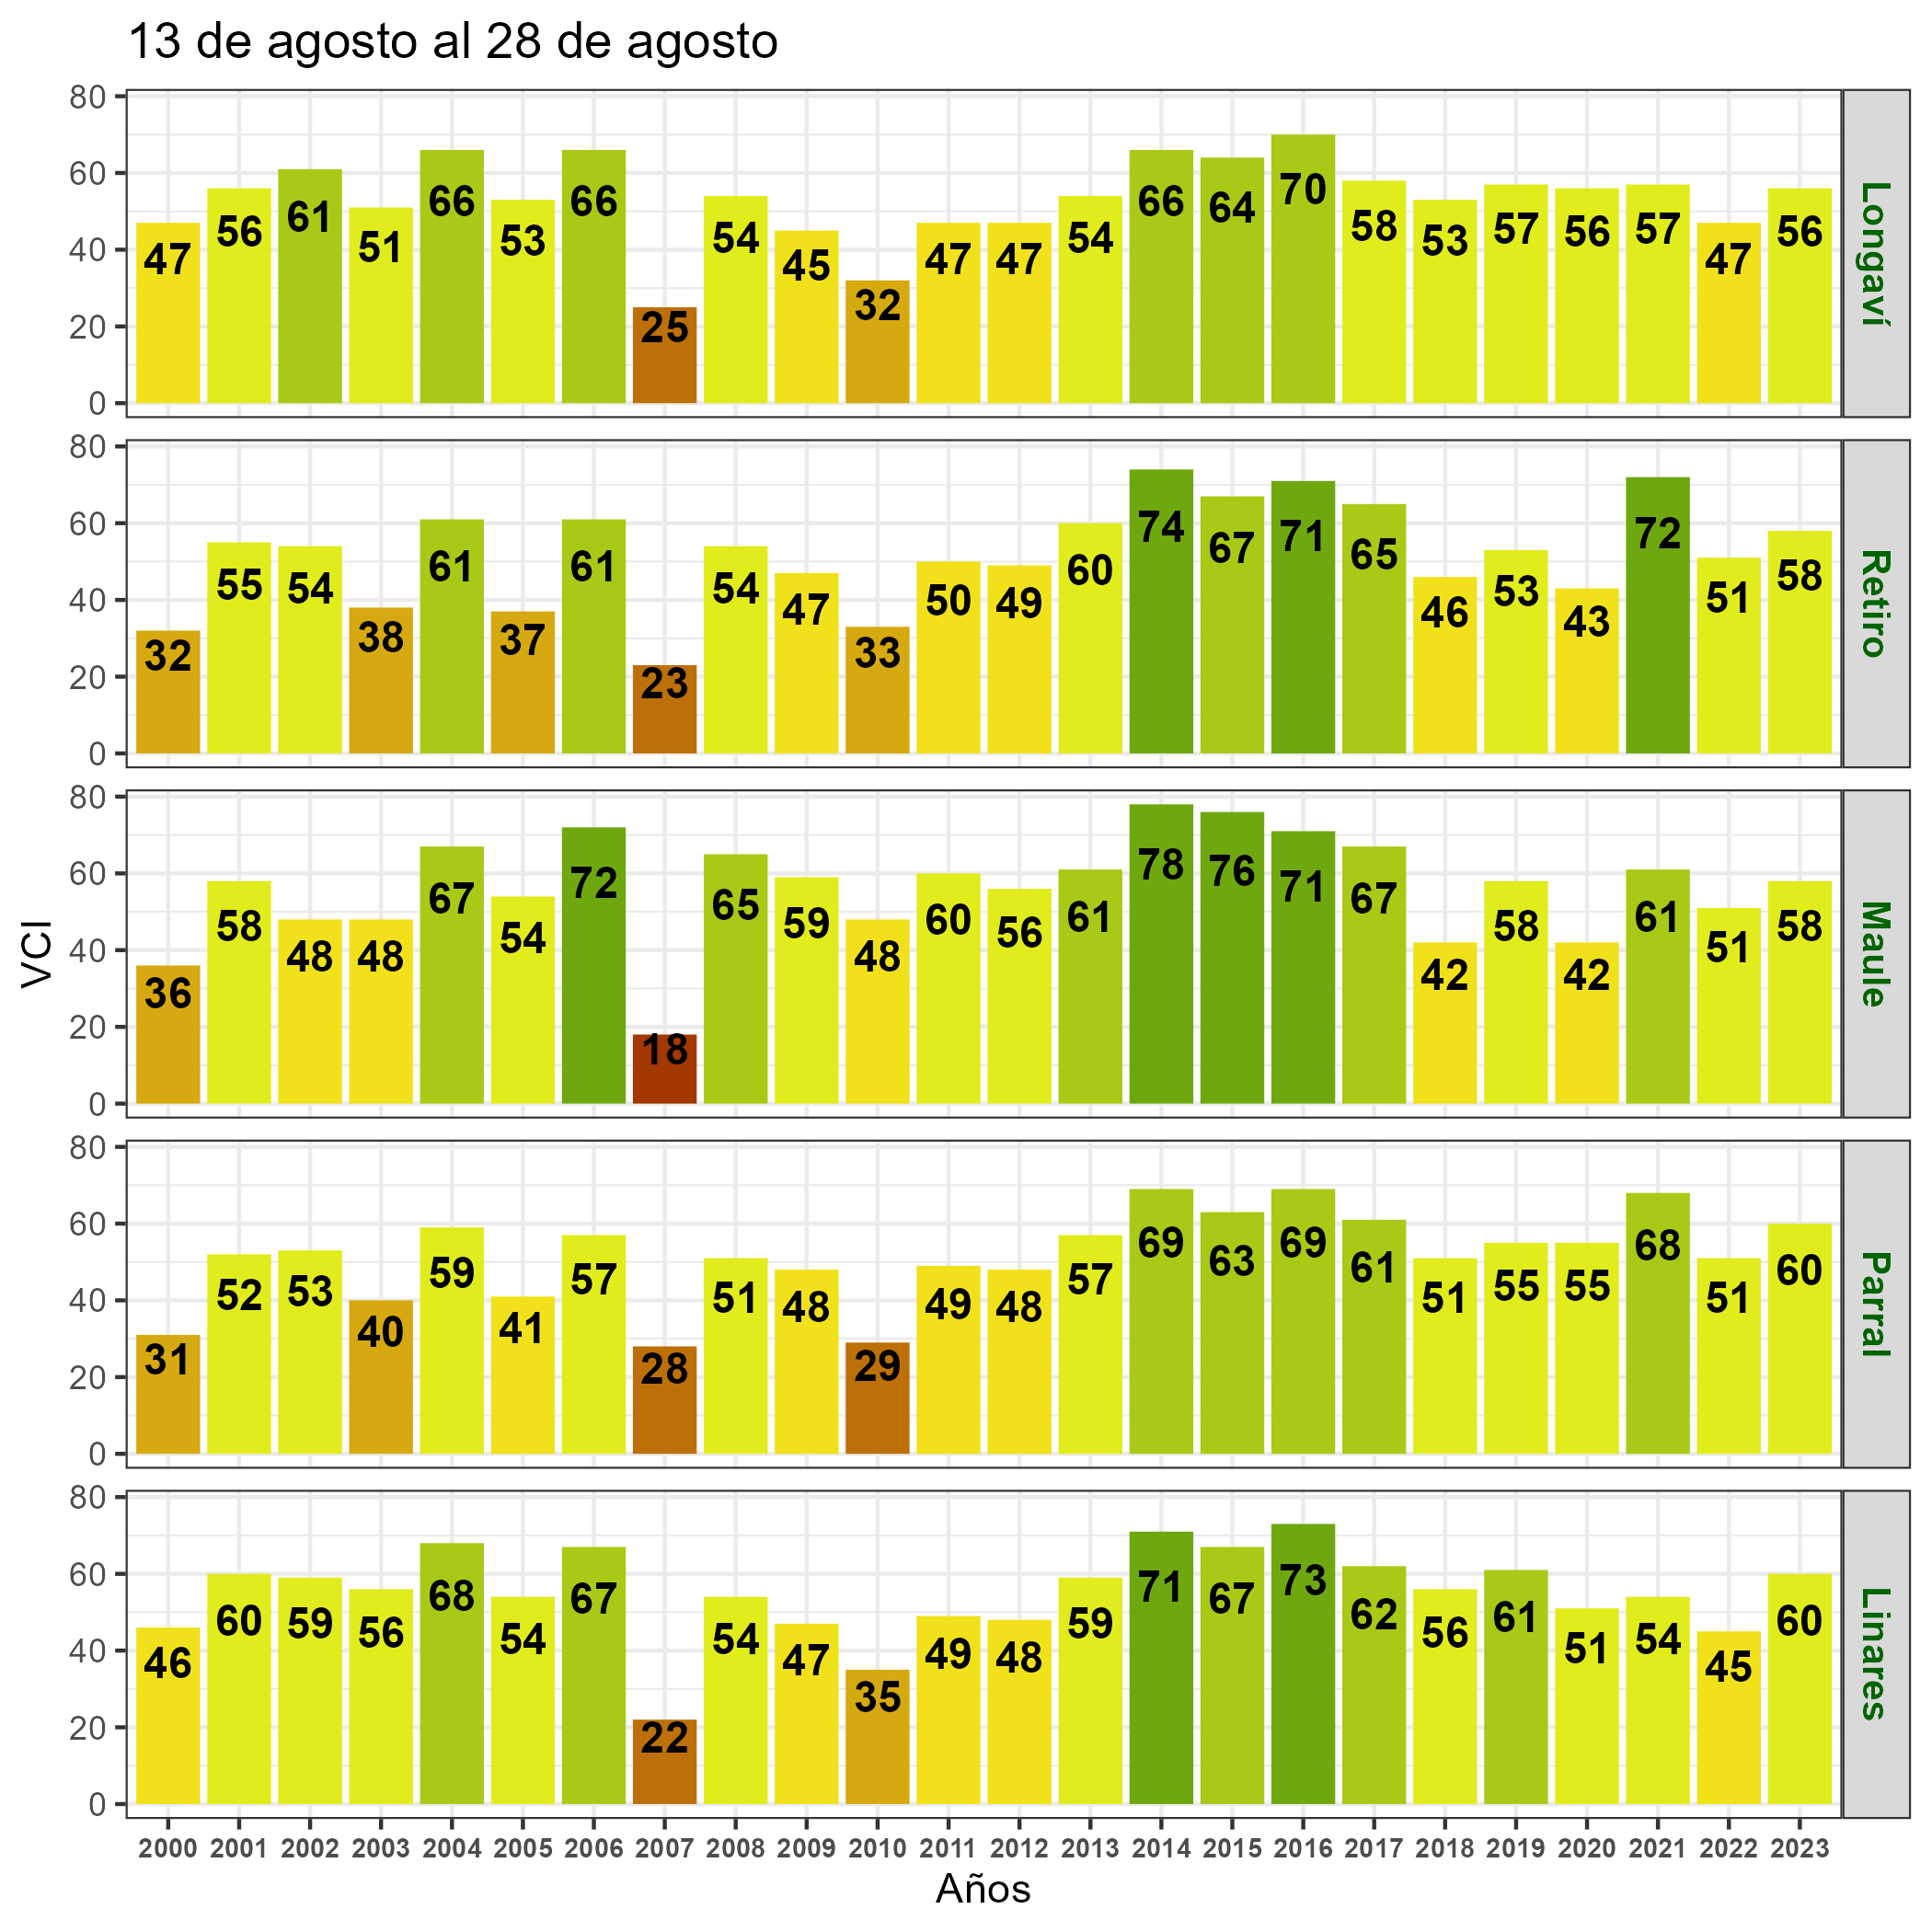

Values plotted in this chart, from the file beside it:
, nom_com, A2000, A2001, A2002, A2003, A2004, A2005, A2006, A2007, A2008, A2009, A2010, A2011, A2012, A2013, A2014, A2015, A2016, A2017, A2018, A2019, A2020, A2021
3, Longaví, 47, 56, 61, 51, 66, 53, 66, 25, 54, 45, 32, 47, 47, 54, 66, 64, 70, 58, 53, 57, 56, 57
2, Retiro, 32, 55, 54, 38, 61, 37, 61, 23, 54, 47, 33, 50, 49, 60, 74, 67, 71, 65, 46, 53, 43, 72
25, Maule, 36, 58, 48, 48, 67, 54, 72, 18, 65, 59, 48, 60, 56, 61, 78, 76, 71, 67, 42, 58, 42, 61
1, Parral, 31, 52, 53, 40, 59, 41, 57, 28, 51, 48, 29, 49, 48, 57, 69, 63, 69, 61, 51, 55, 55, 68
5, Linares, 46, 60, 59, 56, 68, 54, 67, 22, 54, 47, 35, 49, 48, 59, 71, 67, 73, 62, 56, 61, 51, 54
17, Sagrada Familia, 31, 68, 59, 55, 70, 60, 68, 17, 65, 66, 54, 62, 57, 65, 80, 71, 79, 73, 39, 61, 42, 64
9, Yerbas Buenas, 52, 53, 55, 51, 60, 51, 65, 23, 50, 37, 32, 48, 38, 40, 56, 63, 60, 51, 46, 55, 55, 54
7, Villa Alegre, 49, 61, 52, 51, 59, 48, 63, 16, 53, 46, 37, 47, 37, 46, 62, 68, 58, 57, 49, 51, 44, 50
8, Colbún, 48, 58, 58, 55, 69, 54, 66, 19, 52, 48, 40, 51, 56, 61, 66, 67, 74, 64, 61, 65, 62, 65
26, San Javier, 27, 66, 57, 49, 69, 55, 70, 19, 71, 61, 40, 66, 56, 70, 82, 76, 79, 67, 43, 58, 40, 70
29, Pelarco, 40, 57, 57, 50, 71, 59, 71, 16, 69, 59, 47, 67, 55, 59, 81, 75, 71, 65, 47, 59, 57, 59
30, San Rafael, 35, 61, 60, 54, 77, 57, 71, 8, 70, 60, 46, 67, 53, 57, 82, 74, 75, 69, 42, 63, 58, 63
28, Talca, 39, 56, 48, 50, 72, 50, 67, 6, 66, 55, 41, 60, 41, 54, 71, 73, 67, 67, 42, 61, 55, 59
12, Pencahue, 21, 63, 55, 50, 70, 57, 70, 21, 67, 59, 45, 64, 64, 68, 85, 71, 76, 76, 53, 74, 48, 75
6, Cauquenes, 14, 53, 56, 39, 65, 49, 69, 34, 61, 61, 29, 65, 59, 75, 82, 67, 79, 71, 35, 59, 58, 83
14, Río Claro, 41, 60, 61, 45, 69, 54, 68, 13, 63, 63, 46, 67, 53, 57, 76, 69, 73, 64, 41, 58, 62, 54
27, San Clemente, 41, 54, 54, 52, 67, 56, 68, 14, 60, 53, 39, 58, 54, 59, 72, 73, 76, 68, 57, 65, 62, 60
19, Curicó, 43, 64, 64, 53, 71, 62, 71, 18, 56, 59, 47, 61, 50, 58, 70, 61, 76, 65, 49, 56, 49, 47
23, Teno, 42, 62, 56, 46, 69, 54, 70, 12, 54, 60, 46, 65, 48, 58, 77, 62, 76, 67, 44, 52, 47, 41
22, Hualañé, 20, 76, 57, 58, 71, 71, 75, 31, 68, 66, 53, 56, 65, 70, 92, 69, 82, 65, 30, 49, 36, 58
21, Rauco, 23, 76, 56, 60, 72, 66, 73, 18, 60, 68, 49, 56, 60, 68, 85, 64, 82, 79, 42, 54, 34, 29
15, Molina, 40, 59, 61, 49, 63, 58, 69, 14, 59, 57, 47, 59, 54, 57, 70, 63, 78, 67, 49, 60, 57, 60
16, Curepto, 10, 57, 50, 51, 64, 62, 71, 41, 67, 65, 55, 68, 66, 69, 86, 68, 80, 79, 58, 75, 54, 75
4, Pelluhue, 37, 46, 50, 37, 56, 48, 63, 39, 52, 54, 48, 60, 58, 68, 80, 72, 81, 76, 70, 64, 77, 69
13, Constitución, 43, 66, 63, 66, 76, 72, 81, 64, 72, 71, 68, 76, 78, 77, 79, 71, 76, 50, 50, 65, 63, 73
18, Licantén, 34, 63, 53, 65, 73, 69, 77, 64, 66, 68, 66, 70, 69, 72, 81, 70, 76, 75, 66, 78, 68, 76
24, Vichuquén, 43, 67, 55, 69, 77, 76, 76, 66, 70, 66, 64, 70, 73, 71, 83, 75, 80, 64, 56, 63, 52, 70
11, Empedrado, 37, 60, 63, 61, 77, 67, 73, 43, 72, 64, 51, 75, 68, 79, 87, 77, 87, 25, 32, 48, 46, 69
20, Romeral, 49, 67, 69, 61, 72, 69, 78, 9, 63, 64, 48, 53, 57, 66, 75, 72, 82, 73, 60, 58, 49, 50
10, Chanco, 15, 43, 44, 42, 53, 47, 64, 28, 57, 58, 34, 56, 53, 63, 78, 75, 83, 71, 65, 71, 73, 84
